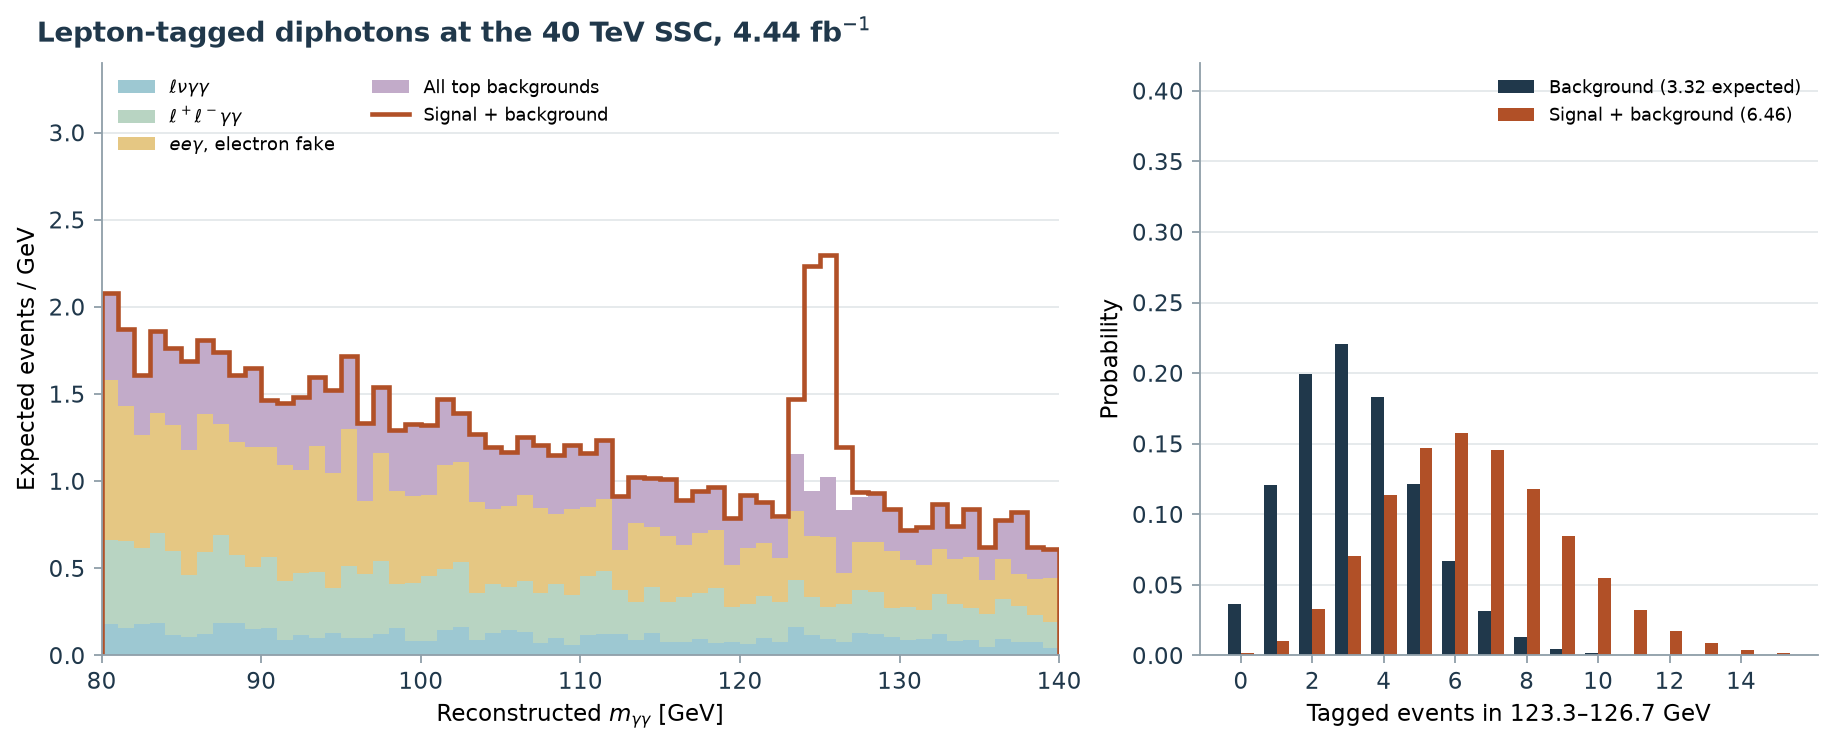

Source data for this figure (header and first rows):
low_gev, high_gev, signal_fb, charged_current, neutral_current_two_real_photons, neutral_current_electron_fake, all_top, background_fb
80.0, 81.0, 0.0, 0.04054, 0.1089, 0.2066, 0.1117, 0.4678
81.0, 82.0, 0.0, 0.03561, 0.1127, 0.1745, 0.09941, 0.4222
82.0, 83.0, 0.0, 0.04073, 0.09781, 0.1467, 0.07653, 0.3617
83.0, 84.0, 0.0, 0.04242, 0.1151, 0.1556, 0.1057, 0.4188
84.0, 85.0, 0.0, 0.02625, 0.1088, 0.1626, 0.1, 0.3977
85.0, 86.0, 0.0, 0.02399, 0.08038, 0.1611, 0.1154, 0.3808
86.0, 87.0, 0.0, 0.02759, 0.1057, 0.1782, 0.09585, 0.4073
87.0, 88.0, 0.0, 0.0417, 0.1134, 0.1437, 0.0925, 0.3913
88.0, 89.0, 0.0, 0.0421, 0.08792, 0.1462, 0.08632, 0.3625
89.0, 90.0, 0.0, 0.03354, 0.08032, 0.1556, 0.1019, 0.3714
90.0, 91.0, 0.0, 0.03579, 0.09167, 0.1422, 0.06006, 0.3297
91.0, 92.0, 0.0, 0.01925, 0.07651, 0.1496, 0.08113, 0.3265
92.0, 93.0, 0.0, 0.02608, 0.0807, 0.1328, 0.09368, 0.3333
93.0, 94.0, 0.0, 0.02265, 0.08533, 0.1619, 0.08991, 0.3598
94.0, 95.0, 0.0, 0.02929, 0.0579, 0.1486, 0.1077, 0.3435
95.0, 96.0, 0.0, 0.02248, 0.09355, 0.1769, 0.09417, 0.3871
96.0, 97.0, 0.0, 0.02281, 0.08234, 0.09458, 0.1003, 0.3001
97.0, 98.0, 0.0, 0.02707, 0.09422, 0.1398, 0.086, 0.3471
98.0, 99.0, 0.0, 0.03525, 0.05756, 0.1199, 0.07891, 0.2916
99.0, 100.0, 0.0, 0.0189, 0.07458, 0.113, 0.09219, 0.2987
100.0, 101.0, 0.0, 0.01872, 0.08402, 0.1046, 0.08968, 0.297
101.0, 102.0, 0.0, 0.0332, 0.07887, 0.1337, 0.08486, 0.3306
102.0, 103.0, 0.0, 0.03695, 0.08353, 0.1288, 0.06429, 0.3136
103.0, 104.0, 0.0, 0.0196, 0.06098, 0.1174, 0.08753, 0.2855
104.0, 105.0, 0.0, 0.02929, 0.0633, 0.09609, 0.08058, 0.2693
105.0, 106.0, 0.0, 0.03237, 0.05624, 0.1045, 0.06998, 0.2631
106.0, 107.0, 0.0, 0.03013, 0.06614, 0.111, 0.07469, 0.2819
107.0, 108.0, 0.0, 0.01637, 0.06365, 0.1105, 0.08161, 0.2721
108.0, 109.0, 0.0, 0.02248, 0.06955, 0.09073, 0.0765, 0.2593
109.0, 110.0, 0.0, 0.01277, 0.06525, 0.1109, 0.08327, 0.2722
110.0, 111.0, 0.0, 0.02573, 0.07629, 0.0897, 0.07033, 0.262
111.0, 112.0, 0.0, 0.02759, 0.08086, 0.0937, 0.07573, 0.2779
112.0, 113.0, 0.0, 0.0274, 0.05717, 0.05206, 0.06971, 0.2063
113.0, 114.0, 0.0, 0.0196, 0.04876, 0.1026, 0.05965, 0.2306
114.0, 115.0, 0.0, 0.02911, 0.05985, 0.07719, 0.06294, 0.2291
115.0, 116.0, 0.0, 0.01772, 0.05071, 0.0852, 0.07367, 0.2273
116.0, 117.0, 0.0, 0.0177, 0.05769, 0.06738, 0.05749, 0.2003
117.0, 118.0, 0.0, 0.0206, 0.05938, 0.0778, 0.05421, 0.212
118.0, 119.0, 0.0, 0.01618, 0.07124, 0.07437, 0.05562, 0.2174
119.0, 120.0, 0.0, 0.01736, 0.04485, 0.05503, 0.06074, 0.178
120.0, 121.0, 0.0, 0.01448, 0.05142, 0.07333, 0.06758, 0.2068
121.0, 122.0, 0.0, 0.02248, 0.05459, 0.06782, 0.05276, 0.1976
122.0, 123.0, 0.003909, 0.01737, 0.05216, 0.05652, 0.05043, 0.1765
123.0, 124.0, 0.0719, 0.03626, 0.06052, 0.08968, 0.07336, 0.2598
124.0, 125.0, 0.2908, 0.02624, 0.04916, 0.07825, 0.0589, 0.2126
125.0, 126.0, 0.2874, 0.02077, 0.04137, 0.09102, 0.07685, 0.23
126.0, 127.0, 0.08177, 0.01755, 0.04893, 0.04015, 0.08088, 0.1875
127.0, 128.0, 0.005952, 0.02894, 0.05576, 0.06188, 0.05845, 0.205
128.0, 129.0, 0.0006759, 0.02706, 0.05497, 0.06439, 0.06255, 0.209
129.0, 130.0, 5.285103126584367e-06, 0.02419, 0.03712, 0.07332, 0.05406, 0.1887
130.0, 131.0, 0.0, 0.01923, 0.04316, 0.06143, 0.03805, 0.1619
131.0, 132.0, 0.0, 0.02129, 0.03749, 0.05845, 0.04817, 0.1654
132.0, 133.0, 0.0, 0.02742, 0.05235, 0.0574, 0.05779, 0.195
133.0, 134.0, 0.0, 0.0189, 0.0479, 0.05801, 0.04278, 0.1676
134.0, 135.0, 0.0, 0.01941, 0.04201, 0.06527, 0.06226, 0.189
135.0, 136.0, 0.0, 0.01106, 0.04278, 0.04313, 0.04367, 0.1406
136.0, 137.0, 0.0, 0.02166, 0.05081, 0.05206, 0.05037, 0.1749
137.0, 138.0, 0.0, 0.01735, 0.04592, 0.04165, 0.08005, 0.185
138.0, 139.0, 0.0, 0.01771, 0.03446, 0.0461, 0.0411, 0.1394
139.0, 140.0, 0.0, 0.00989, 0.03261, 0.0574, 0.03721, 0.1371
